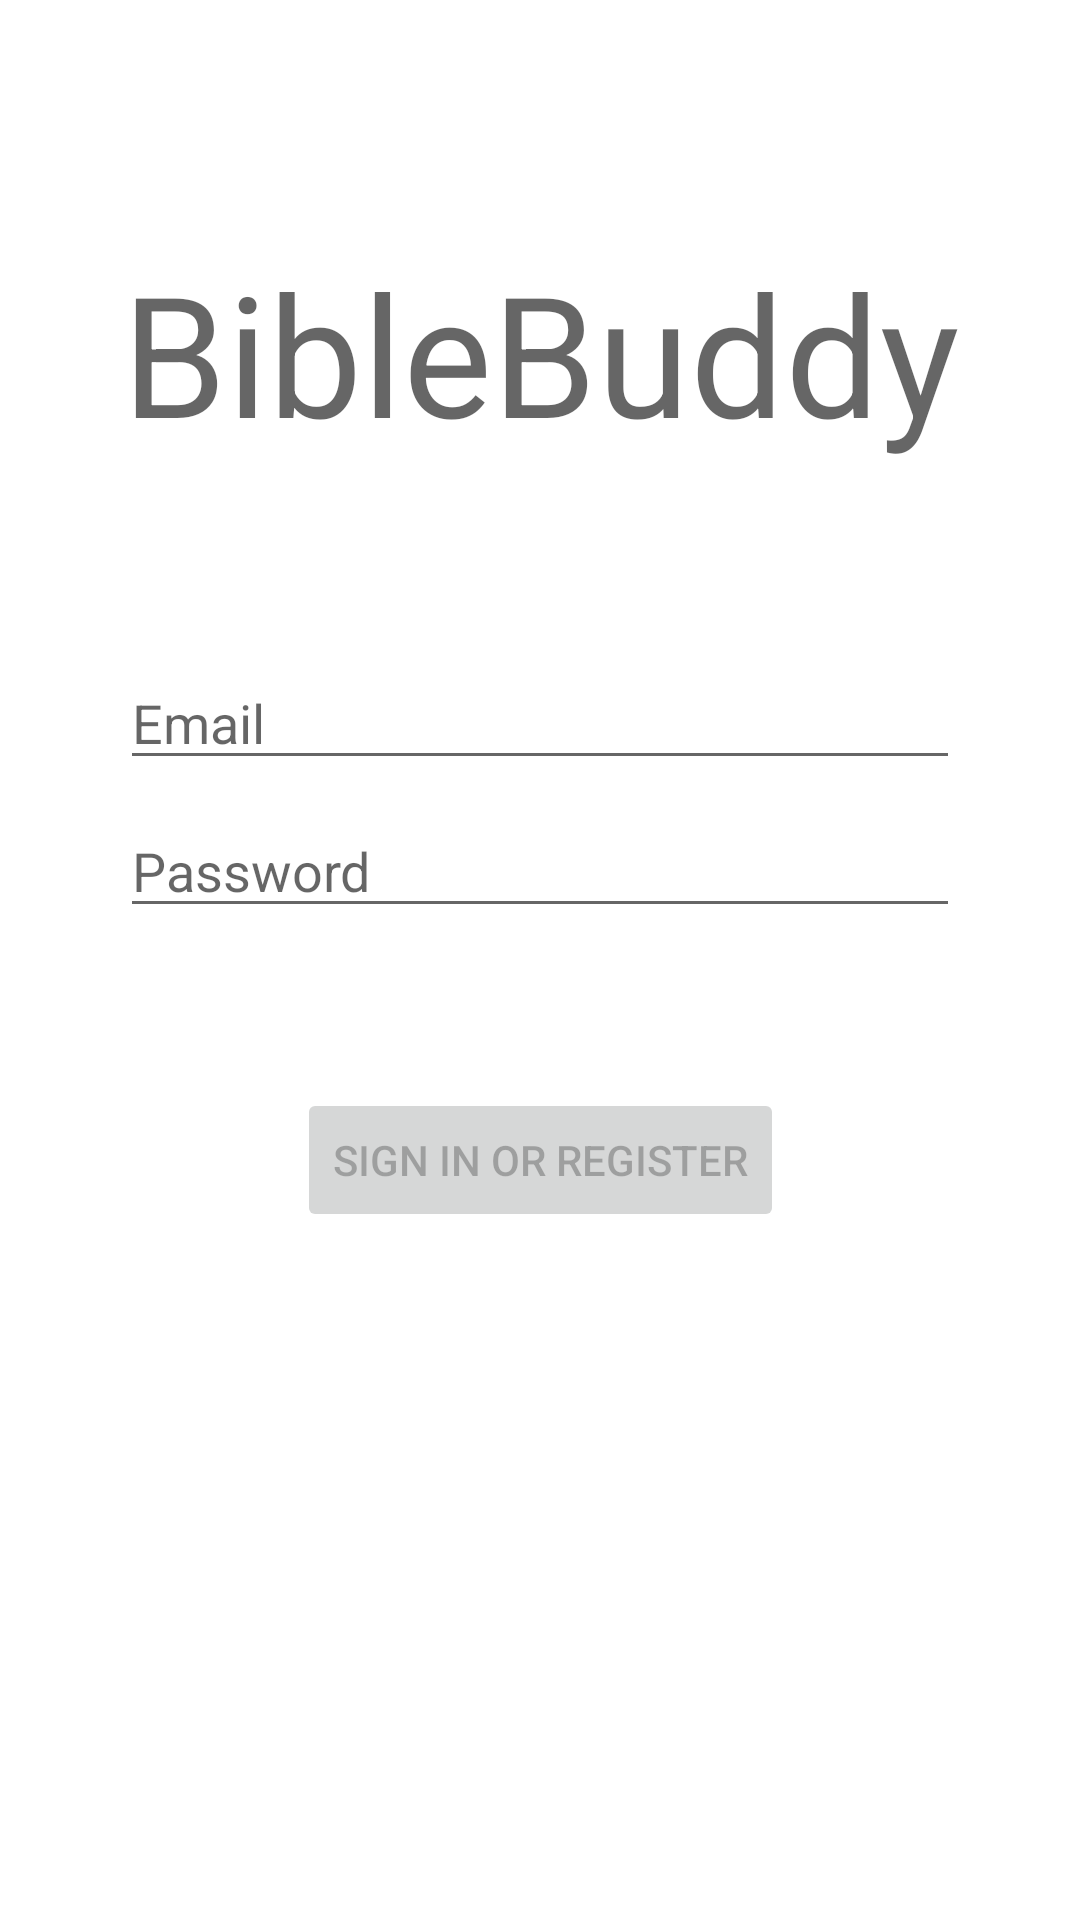

Reconstruct the res/layout file that produces this screen, plus the resources it refers to.
<!-- AndroidManifest.xml: application theme Theme.BibleBuddy -->
<!-- res/layout/activity_login.xml -->
<?xml version="1.0" encoding="utf-8"?>
<androidx.constraintlayout.widget.ConstraintLayout xmlns:android="http://schemas.android.com/apk/res/android"
    xmlns:app="http://schemas.android.com/apk/res-auto"
    xmlns:tools="http://schemas.android.com/tools"
    android:id="@+id/container"
    android:layout_width="match_parent"
    android:layout_height="match_parent"
    android:paddingLeft="@dimen/activity_horizontal_margin"
    android:paddingTop="@dimen/activity_vertical_margin"
    android:paddingRight="@dimen/activity_horizontal_margin"
    android:paddingBottom="@dimen/activity_vertical_margin"
    tools:context=".ui.login.LoginActivity">

    <TextView
        android:id="@+id/textView"
        android:layout_width="wrap_content"
        android:layout_height="wrap_content"
        android:layout_marginTop="64dp"
        android:text="@string/app_name"
        android:textAppearance="@style/TextAppearance.AppCompat.Display3"
        app:layout_constraintEnd_toEndOf="parent"
        app:layout_constraintStart_toStartOf="parent"
        app:layout_constraintTop_toTopOf="parent" />

    <EditText
        android:id="@+id/username"
        android:layout_width="0dp"
        android:layout_height="wrap_content"
        android:layout_marginStart="24dp"
        android:layout_marginTop="64dp"
        android:layout_marginEnd="24dp"
        android:hint="@string/prompt_email"
        android:inputType="textEmailAddress"
        android:selectAllOnFocus="true"
        app:layout_constraintEnd_toEndOf="parent"
        app:layout_constraintStart_toStartOf="parent"
        app:layout_constraintTop_toBottomOf="@+id/textView" />

    <EditText
        android:id="@+id/password"
        android:layout_width="0dp"
        android:layout_height="wrap_content"
        android:layout_marginStart="24dp"
        android:layout_marginTop="8dp"
        android:layout_marginEnd="24dp"
        android:hint="@string/prompt_password"
        android:imeActionLabel="@string/action_sign_in_short"
        android:imeOptions="actionDone"
        android:inputType="textPassword"
        android:selectAllOnFocus="true"
        app:layout_constraintEnd_toEndOf="parent"
        app:layout_constraintStart_toStartOf="parent"
        app:layout_constraintTop_toBottomOf="@+id/username" />

    <Button
        android:id="@+id/login"
        android:layout_width="wrap_content"
        android:layout_height="wrap_content"
        android:layout_gravity="start"
        android:layout_marginStart="48dp"
        android:layout_marginTop="16dp"
        android:layout_marginEnd="48dp"
        android:layout_marginBottom="64dp"
        android:enabled="false"
        android:text="@string/action_sign_in"
        app:layout_constraintBottom_toBottomOf="parent"
        app:layout_constraintEnd_toEndOf="parent"
        app:layout_constraintStart_toStartOf="parent"
        app:layout_constraintTop_toBottomOf="@+id/password"
        app:layout_constraintVertical_bias="0.2" />

    <ProgressBar
        android:id="@+id/loading"
        android:layout_width="wrap_content"
        android:layout_height="wrap_content"
        android:layout_gravity="center"
        android:layout_marginStart="32dp"
        android:layout_marginTop="64dp"
        android:layout_marginEnd="32dp"
        android:layout_marginBottom="64dp"
        android:visibility="gone"
        app:layout_constraintBottom_toBottomOf="parent"
        app:layout_constraintEnd_toEndOf="@+id/password"
        app:layout_constraintStart_toStartOf="@+id/password"
        app:layout_constraintTop_toTopOf="parent"
        app:layout_constraintVertical_bias="0.3" />

</androidx.constraintlayout.widget.ConstraintLayout>
<!-- resources referenced by this layout -->
<resources>
  <dimen name="activity_horizontal_margin">16dp</dimen>
  <dimen name="activity_vertical_margin">16dp</dimen>
  <string name="action_sign_in">Sign in or register</string>
  <string name="action_sign_in_short">Sign in</string>
  <string name="app_name">BibleBuddy</string>
  <string name="prompt_email">Email</string>
  <string name="prompt_password">Password</string>
  <style name="Theme.BibleBuddy" parent="Theme.MaterialComponents.DayNight.DarkActionBar">
          
          <item name="colorPrimary">@color/purple_500</item>
          <item name="colorPrimaryVariant">@color/purple_700</item>
          <item name="colorOnPrimary">@color/white</item>
          
          <item name="colorSecondary">@color/teal_200</item>
          <item name="colorSecondaryVariant">@color/teal_700</item>
          <item name="colorOnSecondary">@color/black</item>
          
          <item name="android:statusBarColor" tools:targetApi="l">?attr/colorPrimaryVariant</item>
          
      </style>
  <!-- not gathered from this repository: default colours our renderer supplied (Android Studio template values) -->
  <color name="purple_500">#FF6200EE</color>
  <color name="purple_700">#FF3700B3</color>
  <color name="teal_200">#FF03DAC5</color>
  <color name="teal_700">#FF018786</color>
  <color name="black">#FF000000</color>
  <color name="white">#FFFFFFFF</color>
</resources>
